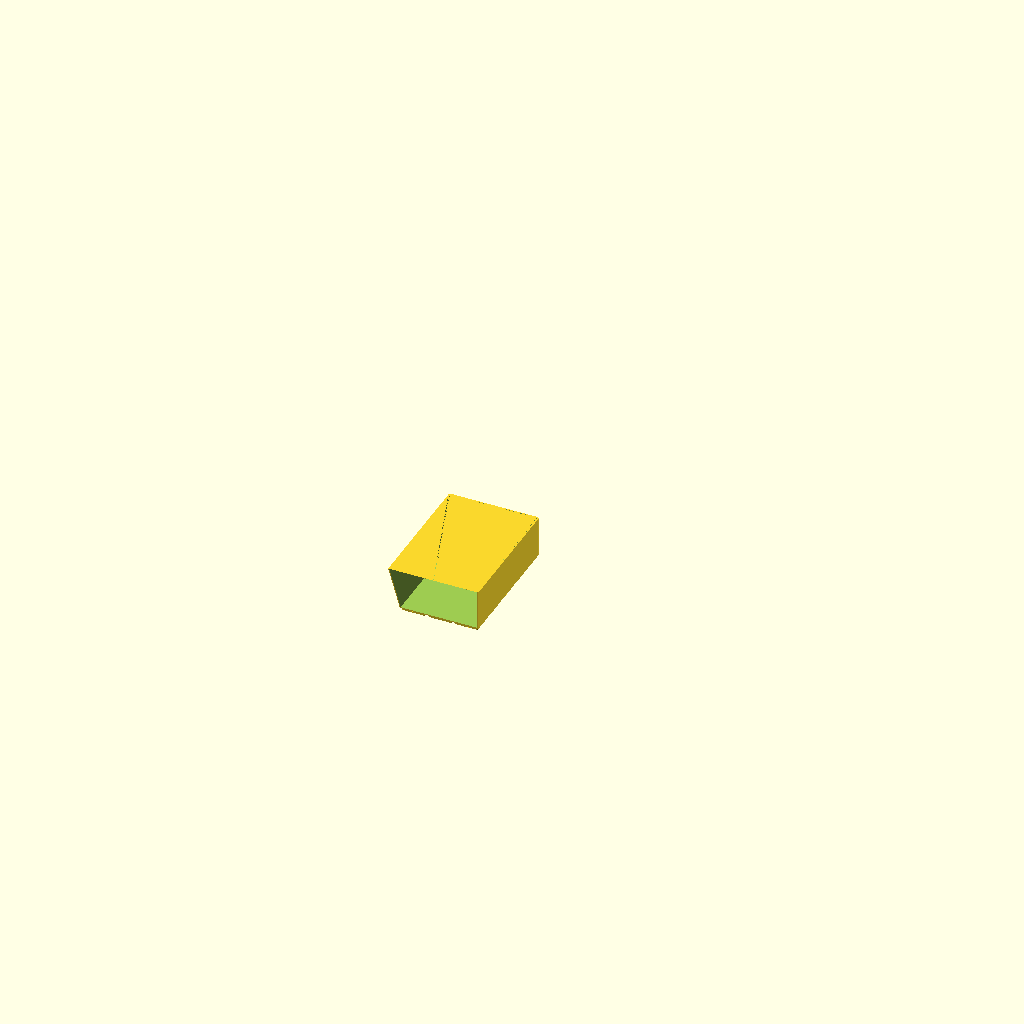
Cell 1: the model at its default parameters.
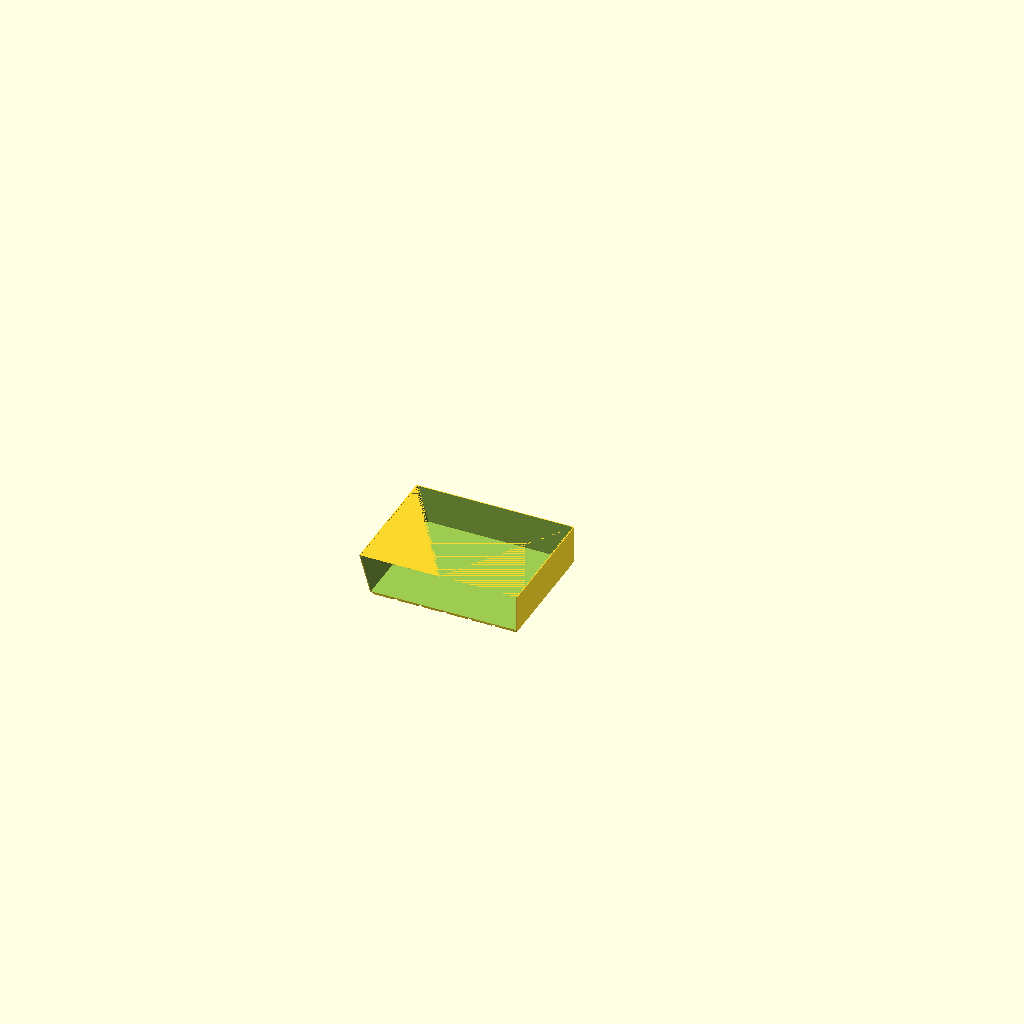
Cell 2 — grid_x set to 6, the other parameters unchanged.
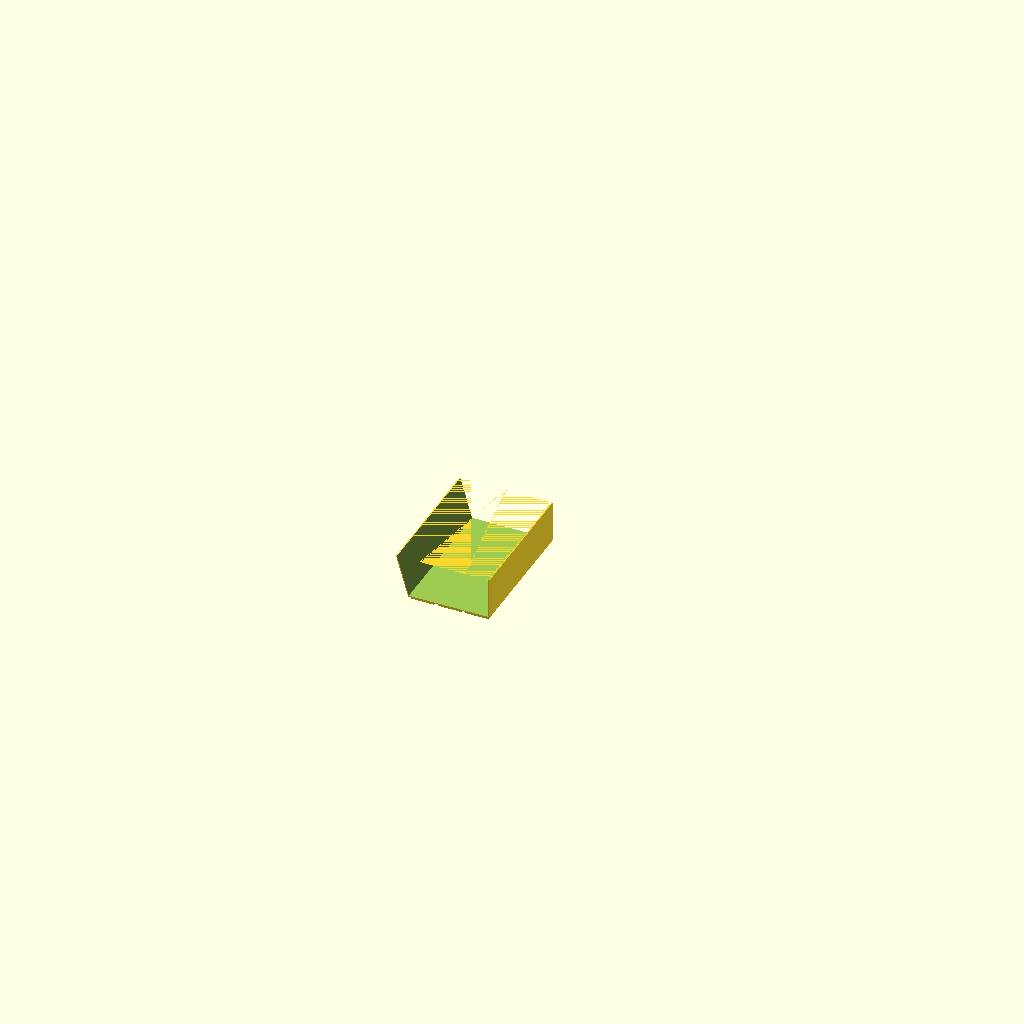
Cell 3: grid_y = 20 (everything else at default).
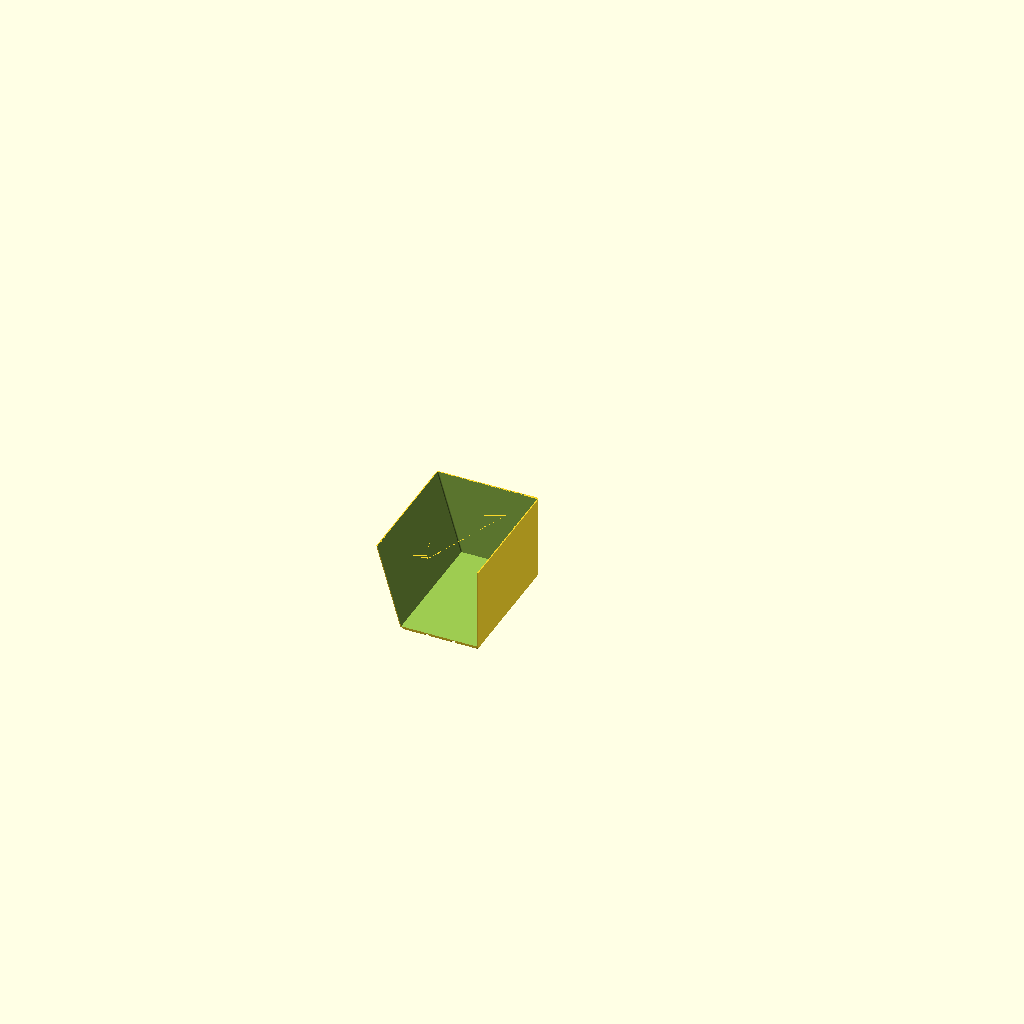
Cell 4 — height set to 138, the other parameters unchanged.
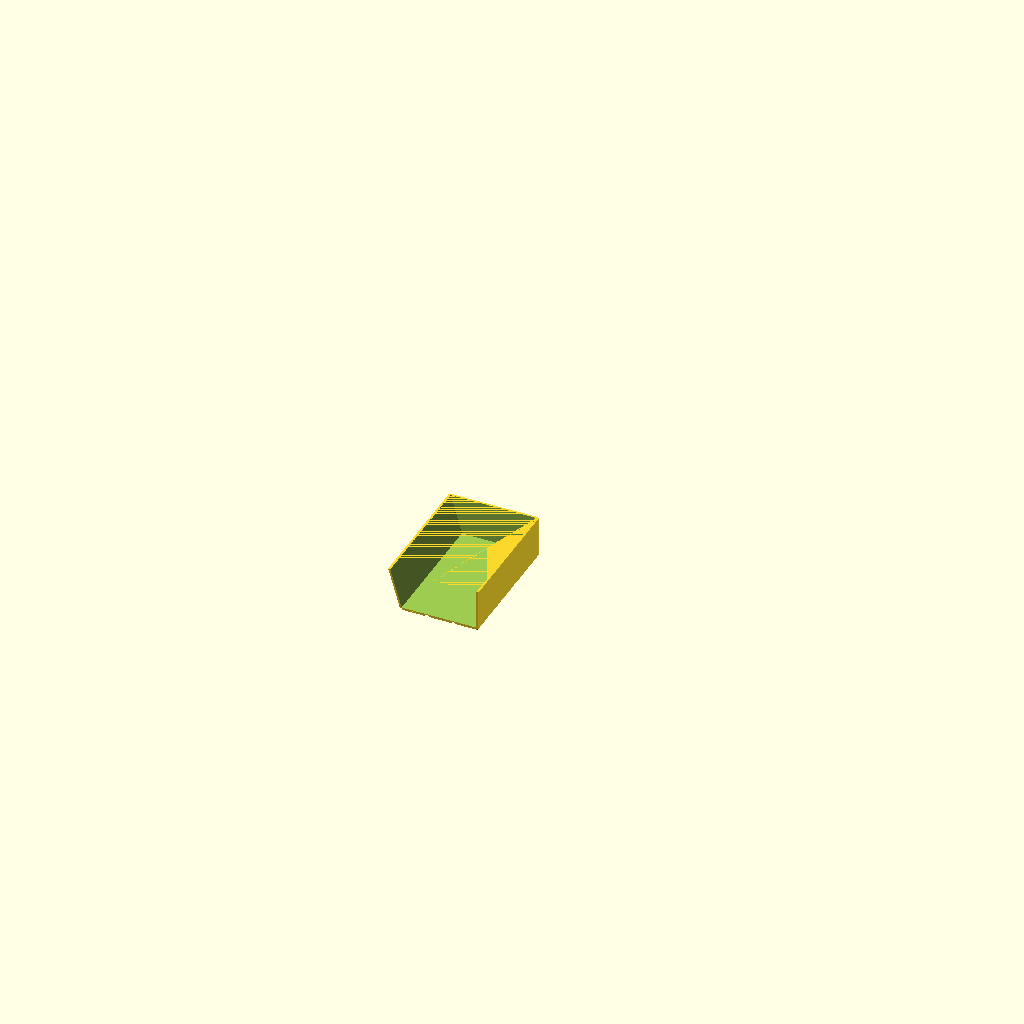
Cell 5: wall_t = 3.2 (everything else at default).
The same orthographic view direction (rotation 55°, 0°, 25°; colour scheme Cornfield) for every cell, with the view re-fitted per cell, so scale and position can differ between cells.
The OpenSCAD source (drawer-organiser/drawer_container_left_back.scad):
// Drawer Organiser — back piece of the left container (3 x 10 cells)
// Render this file to generate drawer_container_left_back.stl
// 144.25 x 209.75mm — cells [5,10) of the container's 10-cell depth, split at
// the baseplate tile seam underneath (issue #319). This split deliberately
// stays on the tile seam — issue #322 offsets the other containers' seams,
// but a 10-cell depth only makes two <=5-cell pieces by cutting at 5, and two
// pieces were preferred over three. Print together with
// drawer_container_left_front to assemble the full 126 x 420 x 69mm left
// container; the two pieces are mirror images, not the same part.
//
// Seat both pieces on a baseplate first — the pads and sockets are the
// alignment jig — then glue the flat faces with CA.
//
// Stands against the drawer's left wall, so its -X wall leans outward with
// height to follow the drawer (see side_flare() in _drawer_organiser.scad).
// No rotate(): sources stay OpenSCAD Z-up; the viewer applies the Z-up -> Y-up conversion itself.

include <_drawer_organiser.scad>

grid_x  = 3;          // cells across (X) of the ASSEMBLED container
grid_y  = 10;         // cells deep (Y) of the ASSEMBLED container
height  = 69;         // overall height above the drawer floor (mm); the drawer is 69mm tall
wall_t  = 1.6;        // wall thickness (mm)
floor_t = 1.6;        // floor thickness above the base pads (mm)

container_slice(grid_x, grid_y, height, wall_t, floor_t,
                fnx = side_flare(height),
                split_y = true, c0 = 5, c1 = 10);
Customizer parameters (derived from the source; name, type, default, range or options):
grid_x: number, default 3
grid_y: number, default 10
height: number, default 69
wall_t: number, default 1.6
floor_t: number, default 1.6
